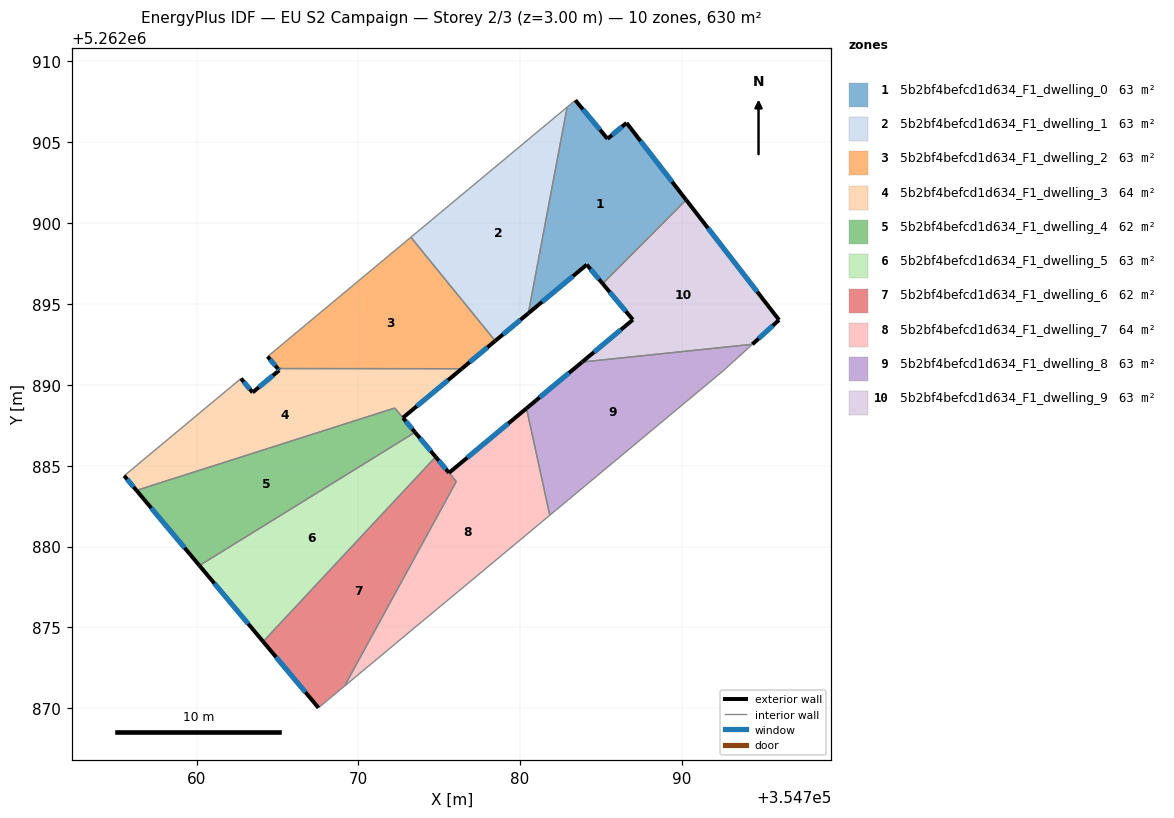
=== STOREY PLAN SPEC (per zone: floor XY polygon, exterior-wall plan segments, windows/doors) ===
zone 1: 5b2bf4befcd1d634_F1_dwelling_0  (63.0 m²)
  floor: (354786.60, 5262906.20) (354790.29, 5262901.44) (354785.12, 5262896.26) (354784.14, 5262897.43) (354780.53, 5262894.42) (354782.93, 5262907.18) (354783.43, 5262907.60) (354785.42, 5262905.22)
  exterior wall: (354786.60, 5262906.20) – (354785.42, 5262905.22)  [1.5 m]
    window: (354786.32, 5262905.97) – (354785.70, 5262905.45)  [1.3 m²]
  exterior wall: (354790.29, 5262901.44) – (354786.60, 5262906.20)  [6.0 m]
    window: (354789.42, 5262902.56) – (354787.47, 5262905.08)  [5.1 m²]
  exterior wall: (354784.14, 5262897.43) – (354785.12, 5262896.26)  [1.5 m]
    window: (354784.37, 5262897.16) – (354784.89, 5262896.53)  [1.3 m²]
  exterior wall: (354780.53, 5262894.42) – (354784.14, 5262897.43)  [4.7 m]
    window: (354781.37, 5262895.13) – (354783.29, 5262896.73)  [4.0 m²]
  exterior wall: (354785.42, 5262905.22) – (354783.43, 5262907.60)  [3.1 m]
    window: (354784.96, 5262905.78) – (354783.90, 5262907.04)  [2.6 m²]
  interior walls: 3
zone 2: 5b2bf4befcd1d634_F1_dwelling_1  (63.0 m²)
  floor: (354782.93, 5262907.18) (354780.53, 5262894.42) (354778.48, 5262892.72) (354773.26, 5262899.13)
  exterior wall: (354778.48, 5262892.72) – (354780.53, 5262894.42)  [2.7 m]
    window: (354778.96, 5262893.12) – (354780.04, 5262894.02)  [2.2 m²]
  interior walls: 3
zone 3: 5b2bf4befcd1d634_F1_dwelling_2  (63.0 m²)
  floor: (354773.26, 5262899.13) (354778.48, 5262892.72) (354776.41, 5262891.00) (354765.03, 5262891.01) (354764.40, 5262891.75)
  exterior wall: (354776.41, 5262891.00) – (354778.48, 5262892.72)  [2.7 m]
    window: (354776.90, 5262891.40) – (354777.99, 5262892.31)  [2.3 m²]
  exterior wall: (354764.40, 5262891.75) – (354765.03, 5262891.01)  [1.0 m]
    window: (354764.55, 5262891.58) – (354764.88, 5262891.18)  [0.8 m²]
  interior walls: 3
zone 4: 5b2bf4befcd1d634_F1_dwelling_3  (63.8 m²)
  floor: (354776.41, 5262891.00) (354772.77, 5262887.96) (354772.26, 5262888.57) (354756.29, 5262883.47) (354755.53, 5262884.38) (354762.75, 5262890.39) (354763.47, 5262889.53) (354765.12, 5262890.90) (354765.03, 5262891.01)
  exterior wall: (354765.03, 5262891.01) – (354765.12, 5262890.90)  [0.1 m]
    window: (354765.05, 5262890.98) – (354765.09, 5262890.93)  [0.1 m²]
  exterior wall: (354772.77, 5262887.96) – (354776.41, 5262891.00)  [4.7 m]
    window: (354773.62, 5262888.68) – (354775.55, 5262890.29)  [4.0 m²]
  exterior wall: (354755.53, 5262884.38) – (354756.29, 5262883.47)  [1.2 m]
    window: (354755.71, 5262884.16) – (354756.11, 5262883.68)  [1.0 m²]
  exterior wall: (354763.47, 5262889.53) – (354762.75, 5262890.39)  [1.1 m]
    window: (354763.30, 5262889.73) – (354762.92, 5262890.19)  [0.9 m²]
  exterior wall: (354765.12, 5262890.90) – (354763.47, 5262889.53)  [2.1 m]
    window: (354764.73, 5262890.58) – (354763.86, 5262889.85)  [1.8 m²]
  interior walls: 4
zone 5: 5b2bf4befcd1d634_F1_dwelling_4  (62.2 m²)
  floor: (354772.77, 5262887.96) (354773.52, 5262887.07) (354760.18, 5262878.82) (354756.29, 5262883.47) (354772.26, 5262888.56)
  exterior wall: (354773.52, 5262887.07) – (354772.77, 5262887.96)  [1.2 m]
    window: (354773.34, 5262887.28) – (354772.95, 5262887.75)  [1.0 m²]
  exterior wall: (354756.29, 5262883.47) – (354760.18, 5262878.82)  [6.1 m]
    window: (354757.20, 5262882.38) – (354759.27, 5262879.91)  [5.1 m²]
  interior walls: 3
zone 6: 5b2bf4befcd1d634_F1_dwelling_5  (63.0 m²)
  floor: (354773.52, 5262887.07) (354774.79, 5262885.55) (354764.12, 5262874.12) (354760.18, 5262878.82)
  exterior wall: (354774.79, 5262885.55) – (354773.52, 5262887.07)  [2.0 m]
    window: (354774.49, 5262885.90) – (354773.82, 5262886.71)  [1.7 m²]
  exterior wall: (354760.18, 5262878.82) – (354764.12, 5262874.12)  [6.1 m]
    window: (354761.11, 5262877.72) – (354763.20, 5262875.22)  [5.2 m²]
  interior walls: 2
zone 7: 5b2bf4befcd1d634_F1_dwelling_6  (62.4 m²)
  floor: (354774.79, 5262885.55) (354776.07, 5262884.02) (354769.15, 5262871.36) (354767.54, 5262870.02) (354764.12, 5262874.12)
  exterior wall: (354775.62, 5262884.56) – (354774.79, 5262885.55)  [1.3 m]
    window: (354775.42, 5262884.79) – (354774.99, 5262885.31)  [1.1 m²]
  exterior wall: (354764.12, 5262874.12) – (354767.54, 5262870.02)  [5.3 m]
    window: (354764.93, 5262873.16) – (354766.74, 5262870.98)  [4.5 m²]
  interior walls: 4
zone 8: 5b2bf4befcd1d634_F1_dwelling_7  (63.6 m²)
  floor: (354780.41, 5262888.55) (354781.85, 5262881.93) (354776.20, 5262877.22) (354774.62, 5262875.92) (354769.15, 5262871.37) (354776.07, 5262884.02) (354775.62, 5262884.56)
  exterior wall: (354780.41, 5262888.55) – (354775.62, 5262884.56)  [6.2 m]
    window: (354779.29, 5262887.61) – (354776.75, 5262885.49)  [5.3 m²]
  interior walls: 6
zone 9: 5b2bf4befcd1d634_F1_dwelling_8  (63.0 m²)
  floor: (354794.38, 5262892.51) (354792.59, 5262890.87) (354781.85, 5262881.93) (354780.41, 5262888.55) (354783.85, 5262891.41)
  exterior wall: (354783.85, 5262891.41) – (354780.41, 5262888.55)  [4.5 m]
    window: (354783.04, 5262890.74) – (354781.22, 5262889.22)  [3.8 m²]
  interior walls: 4
zone 10: 5b2bf4befcd1d634_F1_dwelling_9  (63.0 m²)
  floor: (354790.29, 5262901.44) (354796.03, 5262894.01) (354794.38, 5262892.51) (354783.85, 5262891.41) (354786.99, 5262894.03) (354785.12, 5262896.26)
  exterior wall: (354786.99, 5262894.03) – (354783.85, 5262891.41)  [4.1 m]
    window: (354786.25, 5262893.41) – (354784.59, 5262892.02)  [3.5 m²]
  exterior wall: (354785.12, 5262896.26) – (354786.99, 5262894.03)  [2.9 m]
    window: (354785.56, 5262895.73) – (354786.55, 5262894.55)  [2.5 m²]
  exterior wall: (354796.03, 5262894.01) – (354790.29, 5262901.44)  [9.4 m]
    window: (354794.68, 5262895.76) – (354791.64, 5262899.70)  [7.9 m²]
  exterior wall: (354794.38, 5262892.51) – (354796.03, 5262894.01)  [2.2 m]
    window: (354794.77, 5262892.86) – (354795.65, 5262893.66)  [1.9 m²]
  interior walls: 2

=== DERIVED (storey summary) ===
Building: EU S2 Campaign
Storey: 2 of 3  (floor level z = 3.00 m)
Storey gross floor area: 630.0 m²
Zones on this storey: 10
  - 5b2bf4befcd1d634_F1_dwelling_0: floor 63.0 m²; exterior wall 16.9 m (50.7 m²); 5 window(s) 14.3 m²; WWR 28.1%
  - 5b2bf4befcd1d634_F1_dwelling_1: floor 63.0 m²; exterior wall 2.7 m (8.0 m²); 1 window(s) 2.2 m²; WWR 28.1%
  - 5b2bf4befcd1d634_F1_dwelling_2: floor 63.0 m²; exterior wall 3.7 m (11.0 m²); 2 window(s) 3.1 m²; WWR 28.1%
  - 5b2bf4befcd1d634_F1_dwelling_3: floor 63.8 m²; exterior wall 9.3 m (28.0 m²); 5 window(s) 7.9 m²; WWR 28.1%
  - 5b2bf4befcd1d634_F1_dwelling_4: floor 62.2 m²; exterior wall 7.2 m (21.7 m²); 2 window(s) 6.1 m²; WWR 28.1%
  - 5b2bf4befcd1d634_F1_dwelling_5: floor 63.0 m²; exterior wall 8.1 m (24.4 m²); 2 window(s) 6.9 m²; WWR 28.1%
  - 5b2bf4befcd1d634_F1_dwelling_6: floor 62.4 m²; exterior wall 6.6 m (19.9 m²); 2 window(s) 5.6 m²; WWR 28.1%
  - 5b2bf4befcd1d634_F1_dwelling_7: floor 63.6 m²; exterior wall 6.2 m (18.7 m²); 1 window(s) 5.3 m²; WWR 28.1%
  - 5b2bf4befcd1d634_F1_dwelling_8: floor 63.0 m²; exterior wall 4.5 m (13.4 m²); 1 window(s) 3.8 m²; WWR 28.1%
  - 5b2bf4befcd1d634_F1_dwelling_9: floor 63.0 m²; exterior wall 18.6 m (55.9 m²); 4 window(s) 15.7 m²; WWR 28.1%
Zone adjacency (shared interzone walls):
  - 5b2bf4befcd1d634_F1_dwelling_0 ↔ 5b2bf4befcd1d634_F1_dwelling_1
  - 5b2bf4befcd1d634_F1_dwelling_0 ↔ 5b2bf4befcd1d634_F1_dwelling_9
  - 5b2bf4befcd1d634_F1_dwelling_1 ↔ 5b2bf4befcd1d634_F1_dwelling_2
  - 5b2bf4befcd1d634_F1_dwelling_2 ↔ 5b2bf4befcd1d634_F1_dwelling_3
  - 5b2bf4befcd1d634_F1_dwelling_3 ↔ 5b2bf4befcd1d634_F1_dwelling_4
  - 5b2bf4befcd1d634_F1_dwelling_4 ↔ 5b2bf4befcd1d634_F1_dwelling_5
  - 5b2bf4befcd1d634_F1_dwelling_5 ↔ 5b2bf4befcd1d634_F1_dwelling_6
  - 5b2bf4befcd1d634_F1_dwelling_6 ↔ 5b2bf4befcd1d634_F1_dwelling_7
  - 5b2bf4befcd1d634_F1_dwelling_7 ↔ 5b2bf4befcd1d634_F1_dwelling_8
  - 5b2bf4befcd1d634_F1_dwelling_8 ↔ 5b2bf4befcd1d634_F1_dwelling_9